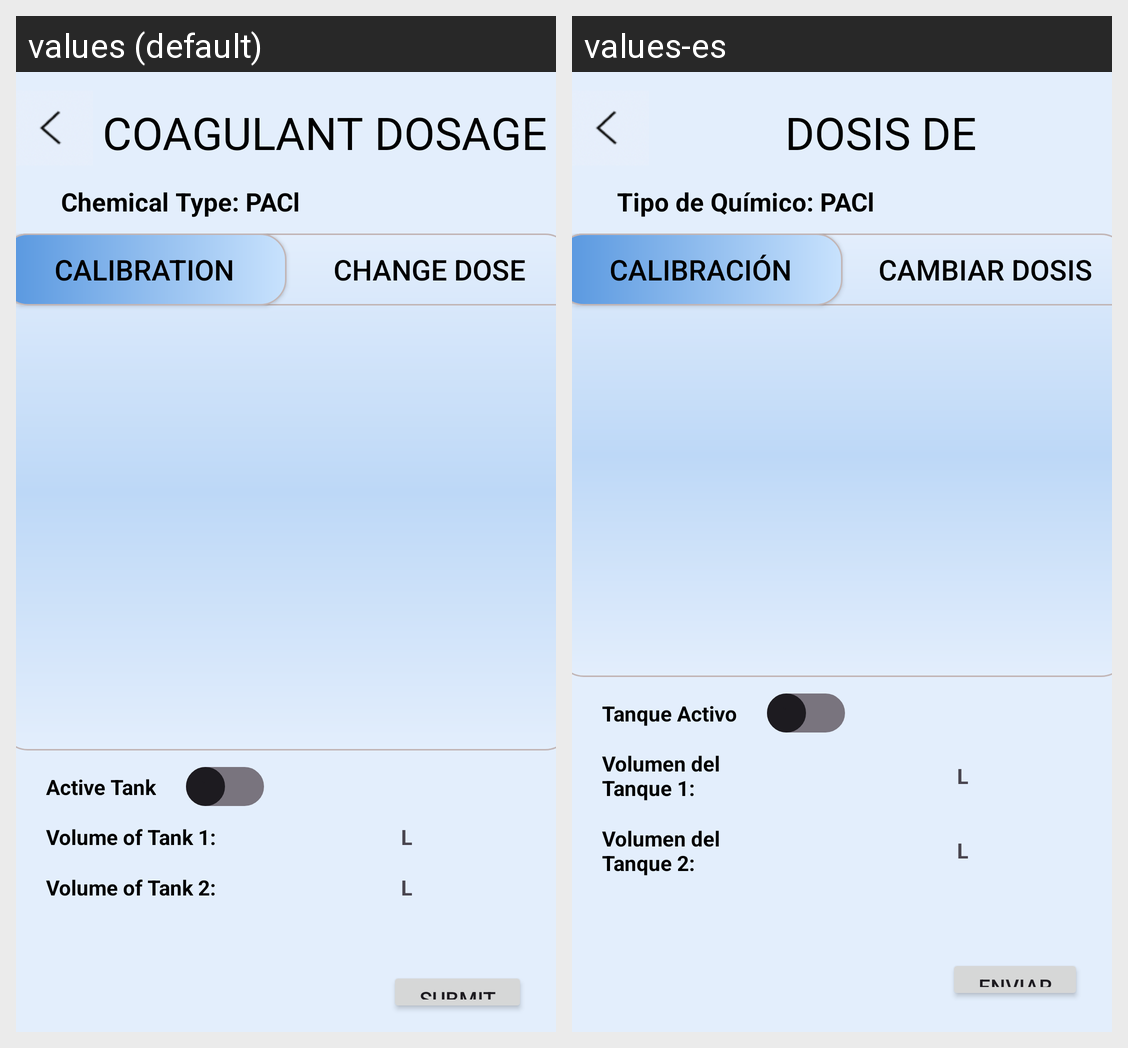

Here is an Android app screen in its default locale and in the app's own translations. Write out the translated-string differences for the strings that appear on this screen.
Android screen res/layout/fragment_coag_dosing.xml rendered under 2 locales, left to right: values (default), values-es. Device: Nexus 5 (rendered at 1080×1920; each locale shown at half size, 540×960, under a caption strip naming it); theme Theme.AguaDatosApp.
Strings drawn on this screen, with the default value and each locale's value (text and hints the layout hard-codes, and strings that could not be matched under every locale, appear in the picture but are not listed):

coagulant_dosage_title
  values: COAGULANT DOSAGE
  values-es: DOSIS DE COAGULANTE

chemical_type_pac
  values: Chemical Type: PACl
  values-es: Tipo de Químico: PACl

calibration
  values: Calibration
  values-es: Calibración

change_dose
  values: Change Dose
  values-es: Cambiar Dosis

active_tank
  values: Active Tank
  values-es: Tanque Activo

volume_of_tank_1
  values: Volume of Tank 1:
  values-es: Volumen del Tanque 1:

volume_of_tank_2
  values: Volume of Tank 2:
  values-es: Volumen del Tanque 2:

submit
  values: Submit
  values-es: Enviar
